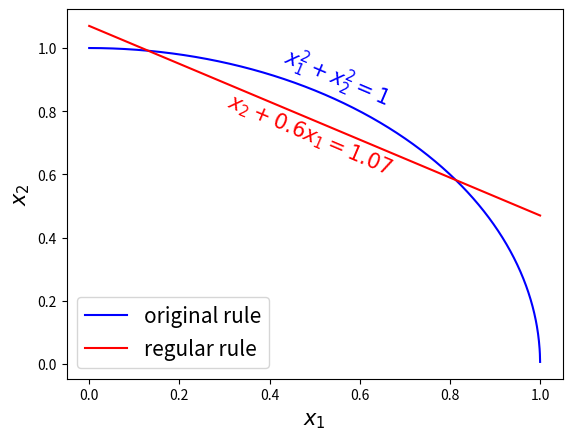

The script that saved this image:
import matplotlib.pyplot as plt
import numpy as np


def draw_circle():
    np.random.seed(0)
    x1 = np.random.rand(10000)
    x1 = np.sort(x1)
    x2 = np.sqrt(1 - x1 ** 2)
    fig, ax = plt.subplots()
    ax.plot(x1, x2, color="blue", label="original rule")
    ax.annotate("$x_1^2 + x_2^2 = 1$", xy=(0.42, 0.82), fontsize=15, rotation=-23, color="blue")
    ax.set_xlabel("$x_1$", fontsize=15)
    ax.set_ylabel("$x_2$", fontsize=15)
    # ax.grid(alpha=0.3)
    return fig, ax


def draw_rule():
    fig, ax = draw_circle()
    np.random.seed(0)
    x1 = np.random.rand(10000)
    x1 = np.sort(x1)
    x2 = -0.6 * x1 + 1.07
    ax.plot(x1, x2, color="red", label="regular rule")
    ax.annotate("$x_2 + 0.6 x_1 = 1.07$", xy=(0.3, 0.6), fontsize=15, rotation=-23, color="red")
    ax.legend(loc="lower left", fontsize=15)
    fig.savefig("mod_zdt_2d_illustration.eps", dpi=400)
    fig.show()


def main():
    draw_rule()


if __name__ == "__main__":
    main()